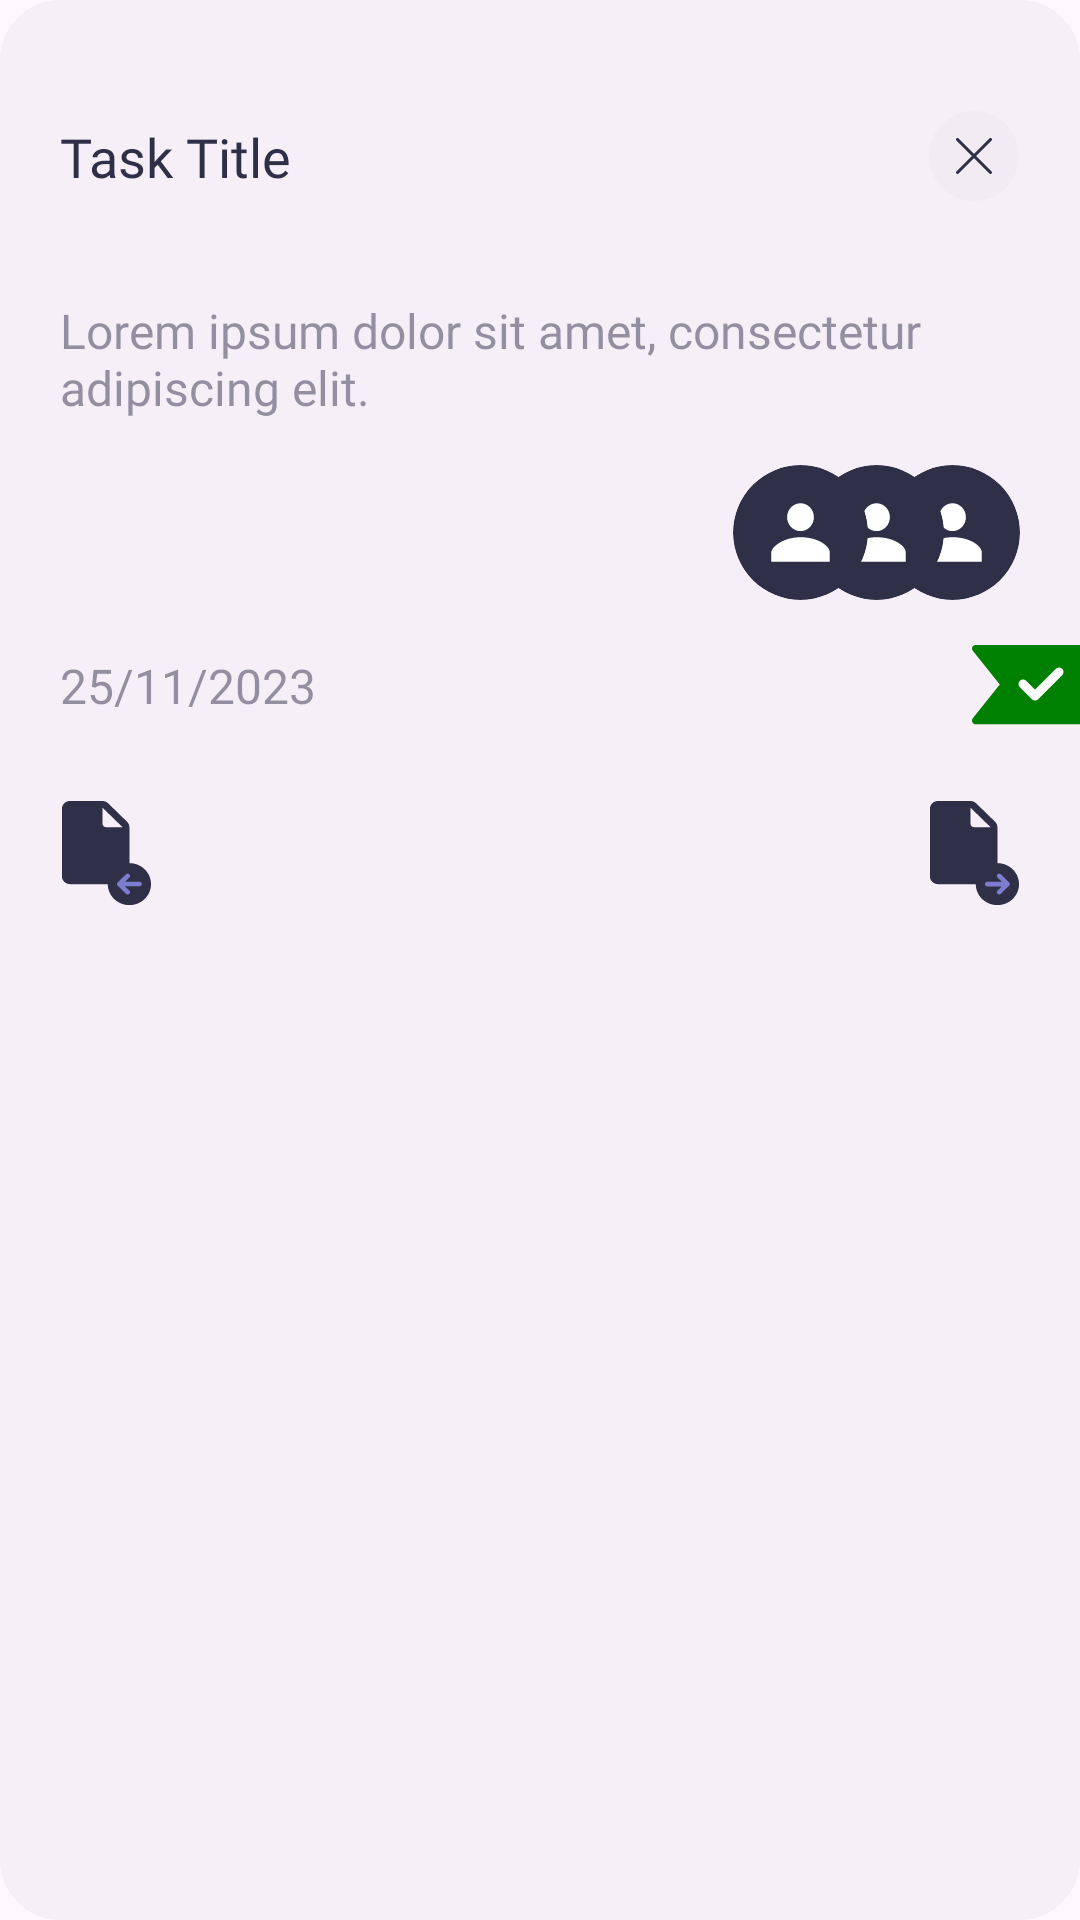

The Android layout XML behind this screen, and the referenced resources:
<!-- AndroidManifest.xml: application theme Theme.RaiseUpAndroid -->
<!-- res/layout/task_layout.xml -->
<?xml version="1.0" encoding="utf-8"?>
<androidx.appcompat.widget.LinearLayoutCompat xmlns:android="http://schemas.android.com/apk/res/android"
    xmlns:tools="http://schemas.android.com/tools"
    xmlns:app="http://schemas.android.com/apk/res-auto"
    android:id="@+id/linearLayout"
    android:layout_width="match_parent"
    android:layout_height="wrap_content"
    android:background="@drawable/ic_input_field_back"
    android:backgroundTintMode="src_over"
    android:padding="@dimen/basic_padding_20dp"
    android:paddingEnd="0dp"
    android:orientation="vertical"
    android:layout_marginBottom="15dp">
    <androidx.appcompat.widget.LinearLayoutCompat
        android:layout_width="match_parent"
        android:layout_height="wrap_content"
        android:gravity="center_vertical"
        android:paddingEnd="20dp">
        <TextView
            android:id="@+id/textViewTaskTitle"
            android:layout_width="0dp"
            android:layout_height="wrap_content"
            android:text="Task Title"
            style="@style/title_reg_log"
            android:layout_weight="1"/>
        <ImageButton
            android:id="@+id/imageButtonDeleteTask"
            android:layout_width="wrap_content"
            android:layout_height="wrap_content"
            android:src="@drawable/ic_close"
            android:padding="10dp"
            android:layout_marginTop="-10dp"
            android:layout_marginEnd="-10dp"
            android:layout_marginBottom="-10dp"
            android:background="@null"/>
    </androidx.appcompat.widget.LinearLayoutCompat>
    <androidx.recyclerview.widget.RecyclerView
        android:id="@+id/recyclerView"
        android:layout_width="match_parent"
        android:layout_height="wrap_content"
        android:orientation="horizontal"
        android:paddingEnd="20dp"
        app:layoutManager="androidx.recyclerview.widget.LinearLayoutManager"
        tools:listitem="@layout/task_tag_layout"/>
    <TextView
        android:id="@+id/textViewDescription"
        android:layout_width="match_parent"
        android:layout_height="wrap_content"
        style="@style/task_dsc"
        android:paddingEnd="20dp"
        android:paddingTop="15dp"
        android:paddingBottom="15dp"
        android:text="Lorem ipsum dolor sit amet, consectetur adipiscing elit."/>
    <LinearLayout
        android:layout_width="wrap_content"
        android:layout_height="wrap_content"
        android:layout_gravity="end"
        android:paddingEnd="20dp">
        <androidx.cardview.widget.CardView
            android:id="@+id/cardViewProfile0"
            android:layout_width="45dp"
            android:layout_height="45dp"
            android:backgroundTint="?element_back_color"
            app:cardCornerRadius="100dp"
            app:cardElevation="0dp"
            app:layout_constraintBottom_toBottomOf="parent"
            app:layout_constraintEnd_toEndOf="parent"
            app:layout_constraintStart_toStartOf="parent"
            app:layout_constraintTop_toTopOf="parent">
            <ImageView
                android:id="@+id/imageViewProfile0"
                android:layout_width="match_parent"
                android:layout_height="match_parent"
                android:scaleType="centerCrop"
                android:background="@drawable/ic_profile"/>
        </androidx.cardview.widget.CardView>
        <androidx.cardview.widget.CardView
            android:id="@+id/cardViewProfile1"
            android:layout_width="45dp"
            android:layout_height="45dp"
            android:backgroundTint="?element_back_color"
            app:cardCornerRadius="100dp"
            app:cardElevation="0dp"
            android:layout_marginStart="-20dp"
            android:translationZ="-3dp"
            app:layout_constraintBottom_toBottomOf="parent"
            app:layout_constraintEnd_toEndOf="parent"
            app:layout_constraintStart_toStartOf="parent"
            app:layout_constraintTop_toTopOf="parent">
        <ImageView
            android:id="@+id/imageViewProfile1"
            android:layout_width="match_parent"
            android:layout_height="match_parent"
            android:scaleType="centerCrop"
            android:background="@drawable/ic_profile"/>
        </androidx.cardview.widget.CardView>

        <androidx.cardview.widget.CardView
            android:id="@+id/cardViewProfile2"
            android:layout_width="45dp"
            android:layout_height="45dp"
            android:backgroundTint="?element_back_color"
            app:cardCornerRadius="100dp"
            app:cardElevation="0dp"
            android:layout_marginStart="-20dp"
            android:translationZ="-6dp"
            app:layout_constraintBottom_toBottomOf="parent"
            app:layout_constraintEnd_toEndOf="parent"
            app:layout_constraintStart_toStartOf="parent"
            app:layout_constraintTop_toTopOf="parent">
        <ImageView
            android:id="@+id/imageViewProfile2"
            android:layout_width="match_parent"
            android:layout_height="match_parent"
            android:scaleType="centerCrop"
            android:background="@drawable/ic_profile"/>
        </androidx.cardview.widget.CardView>
    </LinearLayout>
    <LinearLayout
        android:layout_width="match_parent"
        android:layout_height="wrap_content"
        android:paddingTop="15dp"
        android:paddingBottom="15dp"
        android:gravity="center_vertical">
        <TextView
            android:id="@+id/textViewDueDate"
            android:layout_width="wrap_content"
            android:layout_height="wrap_content"
            style="@style/task_dsc"
            android:text="25/11/2023"/>
        <View
            android:layout_width="20dp"
            android:layout_height="0dp"/>
        <include
            android:id="@+id/expireLayout"
            android:layout_width="wrap_content"
            android:layout_height="wrap_content"
            layout="@layout/expired_layout"
            android:visibility="gone"/>
        <View
            android:layout_width="0dp"
            android:layout_height="0dp"
            android:layout_weight="1"/>
        <ImageView
            android:id="@+id/imageViewStatus"
            android:layout_width="wrap_content"
            android:layout_height="wrap_content"
            android:src="@drawable/ic_bookmark_complete"/>
    </LinearLayout>
    <LinearLayout
        android:layout_width="match_parent"
        android:layout_height="wrap_content"
        android:paddingEnd="20dp">
        <ImageButton
            android:id="@+id/imageButtonPreviousColumn"
            android:layout_width="wrap_content"
            android:layout_height="wrap_content"
            android:src="@drawable/ic_previous_column"
            android:layout_gravity="start"
            android:background="@null"
            android:layout_marginTop="-10dp"
            android:layout_marginStart="-10dp"
            android:padding="10dp"
            />
        <View
            android:layout_width="0dp"
            android:layout_height="0dp"
            android:layout_weight="1"/>
        <ImageButton
            android:id="@+id/imageButtonNextColumn"
            android:layout_width="wrap_content"
            android:layout_height="wrap_content"
            android:src="@drawable/ic_next_column"
            android:layout_gravity="end"
            android:background="@null"
            android:layout_marginTop="-10dp"
            android:layout_marginEnd="-10dp"
            android:padding="10dp"/>
    </LinearLayout>
</androidx.appcompat.widget.LinearLayoutCompat>
<!-- res/layout/task_tag_layout.xml (included above) -->
<?xml version="1.0" encoding="utf-8"?>
<LinearLayout xmlns:android="http://schemas.android.com/apk/res/android"
    xmlns:app="http://schemas.android.com/apk/res-auto"
    android:orientation="horizontal"
    android:layout_width="wrap_content"
    android:layout_height="wrap_content"
    android:background="@drawable/ic_input_field_back"
    android:paddingStart="10dp"
    android:paddingEnd="10dp"
    android:paddingTop="5dp"
    android:paddingBottom="5dp"
    android:gravity="center_vertical"
    android:layout_marginEnd="10dp"
    android:layout_marginBottom="10dp">
    <ImageView
        android:id="@+id/imageViewTaskColor"
        android:layout_width="10dp"
        android:layout_height="10dp"
        android:src="@drawable/ic_input_field_back"
        app:tint="@color/black"
        android:tintMode="add"/>
    <TextView
        android:id="@+id/textViewTagName"
        android:layout_width="wrap_content"
        android:layout_height="wrap_content"
        android:text="Tag Name"
        android:paddingStart="10dp"
        android:textColor="?text_color"
        android:fontFamily="@font/euclid_circular_a_regular"/>
    <ImageButton
        android:id="@+id/imageButtonDelete"
        android:layout_width="wrap_content"
        android:layout_height="wrap_content"
        android:src="@drawable/ic_close_no_back"
        android:background="@null"
        android:padding="10dp"
        android:layout_marginEnd="-10dp"
        android:layout_marginTop="-5dp"
        android:layout_marginBottom="-5dp"
        />
</LinearLayout>
<!-- res/layout/expired_layout.xml (included above) -->
<?xml version="1.0" encoding="utf-8"?>
<LinearLayout xmlns:android="http://schemas.android.com/apk/res/android"
    android:orientation="horizontal"
    android:background="@drawable/ic_input_field_back"
    android:backgroundTint="#FF4F44"
    android:padding="2dp"
    android:layout_width="wrap_content"
    android:layout_height="wrap_content"
    android:gravity="center_vertical">
    <ImageView
        android:layout_width="wrap_content"
        android:layout_height="wrap_content"
        android:src="@drawable/ic_expired"/>
    <View
        android:layout_width="10dp"
        android:layout_height="0dp"/>
    <TextView
        android:layout_width="wrap_content"
        android:layout_height="wrap_content"
        android:text="@string/expired"
        android:textSize="10sp"
        android:textColor="#FF4F44"
        android:paddingEnd="10dp"
        android:fontFamily="@font/euclid_circular_a_regular"/>

</LinearLayout>
<!-- resources referenced by this layout -->
<resources>
  <color name="black">#FF000000</color>
  <dimen name="basic_padding_20dp">20dp</dimen>
  <!-- drawable ic_bookmark_complete (drawable) -->
  <vector xmlns:android="http://schemas.android.com/apk/res/android"
      android:width="36dp"
      android:height="27dp"
      android:viewportWidth="36"
      android:viewportHeight="27">
    <path
        android:pathData="M36,26.4L36,0L1.2,0C0.739,0 0.318,0.264 0.118,0.68C-0.081,1.096 -0.025,1.589 0.263,1.95L9.263,13.2L0.263,24.45C-0.025,24.81 -0.081,25.304 0.118,25.72C0.318,26.135 0.739,26.4 1.2,26.4L36,26.4Z"
        android:fillColor="#008000"/>
    <path
        android:pathData="M17,13L21,17L28.999,9"
        android:strokeLineJoin="round"
        android:strokeWidth="3"
        android:fillColor="#00000000"
        android:strokeColor="#ffffff"
        android:strokeLineCap="round"/>
  </vector>
  <!-- drawable ic_input_field_back (drawable) -->
  <?xml version="1.0" encoding="utf-8"?>
  <shape xmlns:android="http://schemas.android.com/apk/res/android"
      android:shape="rectangle">
      <corners android:radius="@dimen/basic_padding_20dp"/>
      <solid android:color="?element_back_color"/>
  </shape>
  <!-- drawable ic_profile (drawable) -->
  <vector xmlns:android="http://schemas.android.com/apk/res/android"
      android:width="60dp"
      android:height="60dp"
      android:viewportWidth="60"
      android:viewportHeight="60">
    <path
        android:pathData="M30,0L30,0A30,30 0,0 1,60 30L60,30A30,30 0,0 1,30 60L30,60A30,30 0,0 1,0 30L0,30A30,30 0,0 1,30 0z"
        android:fillColor="?text_color"/>
    <group>
      <clip-path
          android:pathData="M10,10h40v40h-40z"/>
      <path
          android:pathData="M30,29.389C31.58,29.389 33.096,28.736 34.213,27.574C35.33,26.413 35.958,24.837 35.958,23.194C35.958,21.552 35.33,19.976 34.213,18.814C33.096,17.653 31.58,17 30,17C28.42,17 26.904,17.653 25.787,18.814C24.67,19.976 24.042,21.552 24.042,23.194C24.042,24.837 24.67,26.413 25.787,27.574C26.904,28.736 28.42,29.389 30,29.389ZM30,32.11C22.078,32.11 17,36.655 17,38.868V43H43V38.868C43,36.192 38.192,32.11 30,32.11Z"
          android:fillColor="?back_color"/>
    </group>
  </vector>
  <string name="expired">Expired</string>
  <style name="task_dsc">
          <item name="android:textSize">16sp</item>
          <item name="android:textColor">?shadow_color</item>
          <item name="android:fontFamily">@font/euclid_circular_a_regular</item>
      </style>
  <style name="title_reg_log" parent="title">
          <item name="android:textSize">18sp</item>
      </style>
  <style name="Theme.RaiseUpAndroid" parent="Base.Theme.RaiseUpAndroid" />
  <style name="title">
          <item name="android:textSize">28sp</item>
          <item name="android:textColor">?text_color</item>
          <item name="android:fontFamily">@font/euclid_circular_a_bold</item>
          <item name="android:paddingBottom">@dimen/basic_padding_20dp</item>
          <item name="android:paddingTop">@dimen/basic_padding_20dp</item>
      </style>
  <style name="Base.Theme.RaiseUpAndroid" parent="Theme.Material3.DayNight.NoActionBar">
          
           <item name="colorPrimary">@color/light_primary</item>
           <item name="back_color">@color/light_back</item>
           <item name="element_back_color">@color/light_element_back</item>
           <item name="shadow_color">@color/light_shadow_back</item>
           <item name="text_color">@color/light_text</item>
           <item name="submit_button_color">@color/light_submit_button</item>
           <item name="task_add">@color/light_task_add</item>
      </style>
  <color name="light_primary">#7E7CCF</color>
  <color name="light_back">@color/white</color>
  <color name="light_element_back">#0A2F3047</color>
  <color name="light_shadow_back">#802F3047</color>
  <color name="light_text">#2F3047</color>
  <color name="light_submit_button">@color/white</color>
  <color name="light_task_add">#7E7CCF</color>
  <color name="white">#FFFFFFFF</color>
</resources>
